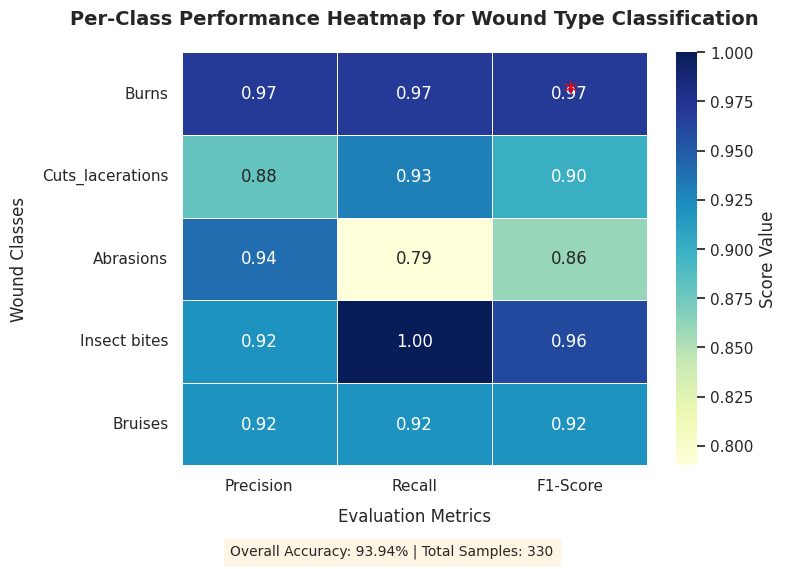

The script that saved this image:
import pandas as pd
import numpy as np
import matplotlib.pyplot as plt
import seaborn as sns

def generate_performance_heatmap(data, accuracy, total_samples, save_path="wound_performance_heatmap.png"):
    """
    Generates a high-quality heatmap for multiclass classification metrics.
    """
    # 1. Prepare the DataFrame
    df = pd.DataFrame(data).set_index('Class')
    # We only want the metrics for the heatmap, excluding 'Support'
    metrics_df = df[['Precision', 'Recall', 'F1-Score']]

    # 2. Setup Plotting Style
    sns.set_theme(style="white")
    fig, ax = plt.subplots(figsize=(8, 6))

    # 3. Create Heatmap
    # Using 'YlGnBu' for a professional medical-research look
    sns.heatmap(metrics_df, 
                annot=True, 
                fmt=".2f", 
                cmap="YlGnBu", 
                linewidths=0.5, 
                linecolor='white',
                cbar_kws={'label': 'Score Value'},
                annot_kws={"size": 12})

    # 4. Highlight best F1-Score per class (Requirement 4)
    # Adding an asterisk to the best F1-Score value in the text
    for i, (idx, row) in enumerate(metrics_df.iterrows()):
        if row['F1-Score'] == metrics_df['F1-Score'].max():
            ax.text(2.5, i + 0.5, '*', color='red', fontsize=20, ha='center', va='center')

    # 5. Labels and Formatting
    plt.title("Per-Class Performance Heatmap for Wound Type Classification", 
              fontsize=14, fontweight='bold', pad=20)
    plt.xlabel("Evaluation Metrics", fontsize=12, labelpad=10)
    plt.ylabel("Wound Classes", fontsize=12, labelpad=10)
    
    # Ensure horizontal x-labels
    plt.xticks(rotation=0)
    plt.yticks(rotation=0)

    # 6. Add Overall Summary Annotation
    footer_text = f"Overall Accuracy: {accuracy}% | Total Samples: {total_samples}"
    plt.figtext(0.5, 0.01, footer_text, ha="center", fontsize=10, 
                bbox={"facecolor":"orange", "alpha":0.1, "pad":5})

    # 7. Final Adjustments and Saving
    plt.tight_layout(rect=[0, 0.03, 1, 0.95]) # Adjust to make room for footer
    plt.savefig(save_path, dpi=300, bbox_inches='tight')
    plt.show()

# --- Data Initialization ---
performance_data = {
    'Class': ['Burns', 'Cuts_lacerations', 'Abrasions', 'Insect bites', 'Bruises'],
    'Precision': [0.97, 0.88, 0.94, 0.92, 0.92],
    'Recall': [0.97, 0.93, 0.79, 1.00, 0.92],
    'F1-Score': [0.97, 0.90, 0.86, 0.96, 0.92],
    'Support': [171, 45, 42, 35, 37]
}

# Run the function
if __name__ == "__main__":
    generate_performance_heatmap(
        data=performance_data, 
        accuracy=93.94, 
        total_samples=330
    )
